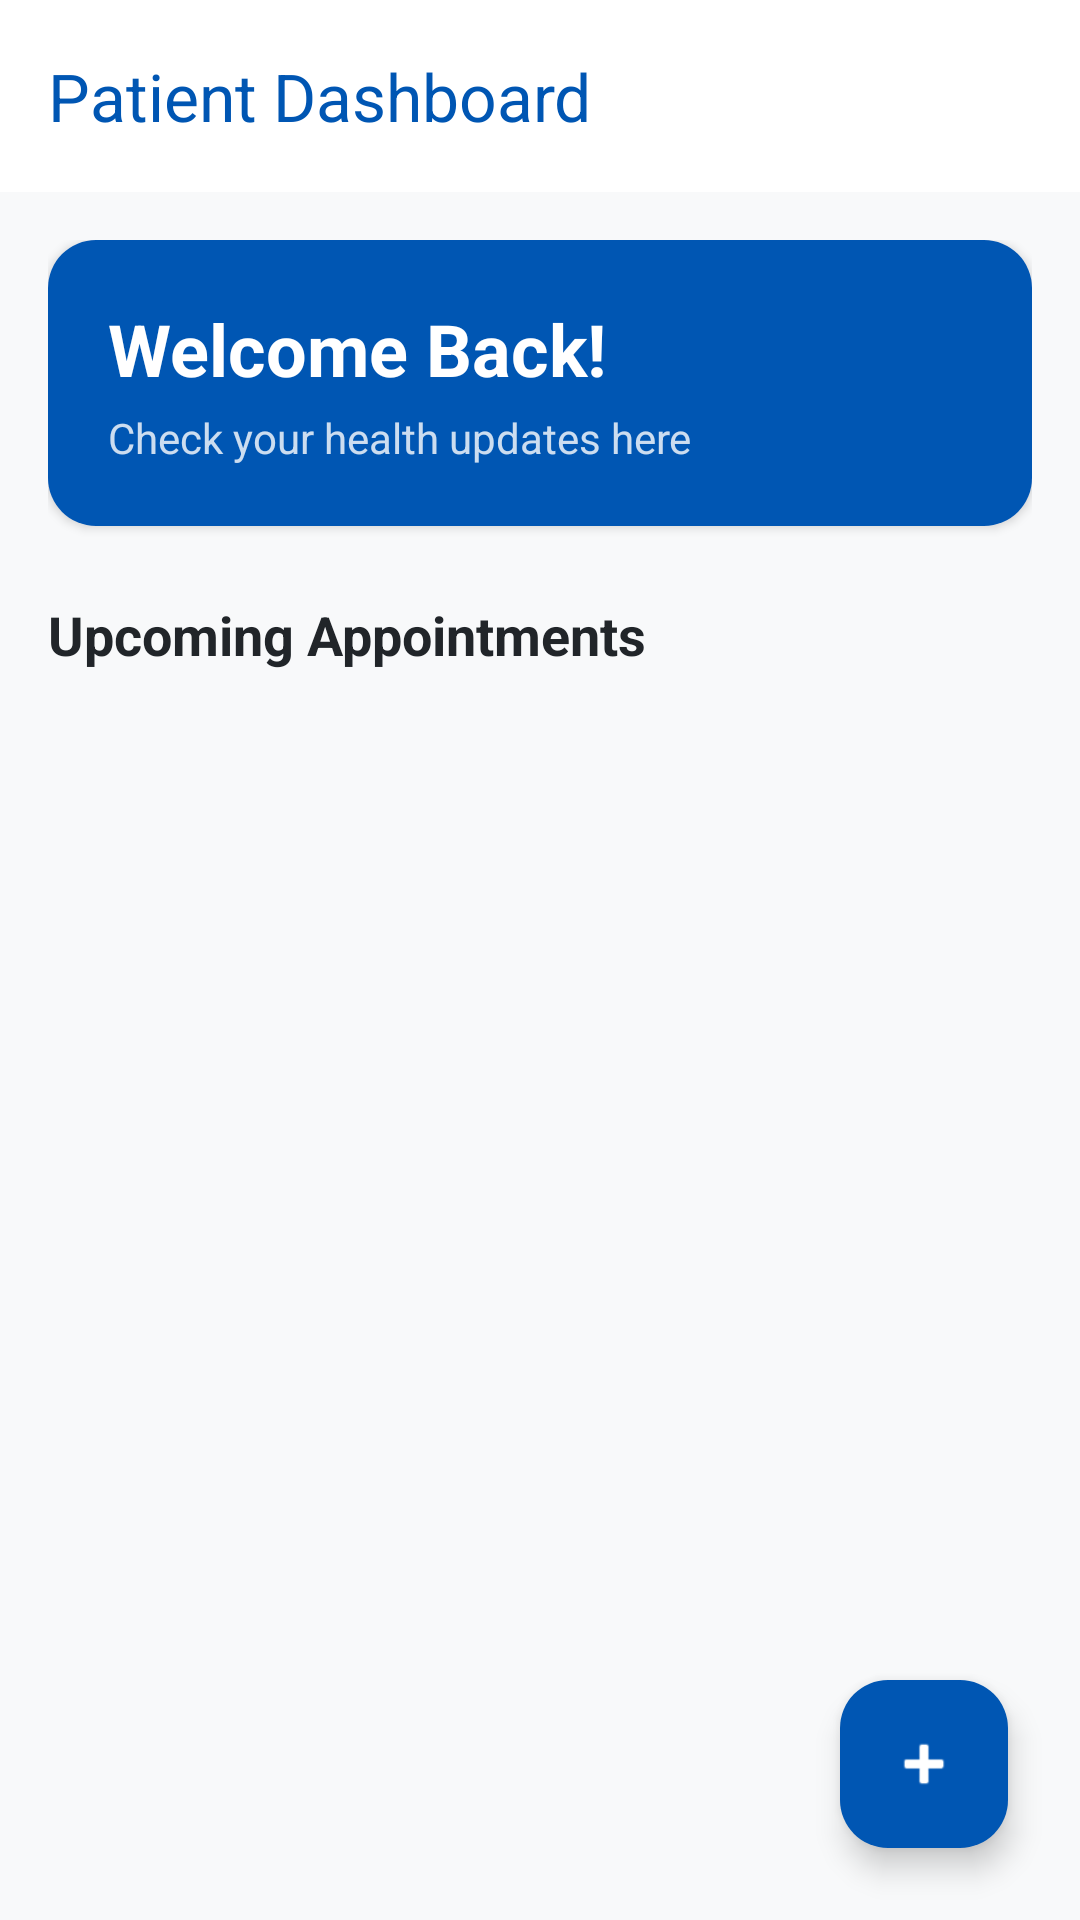

The Android layout XML behind this screen, and the referenced resources:
<!-- AndroidManifest.xml: application theme Theme.HospitalAppointmentApp -->
<!-- res/layout/activity_patient_dashboard.xml -->
<?xml version="1.0" encoding="utf-8"?>
<androidx.coordinatorlayout.widget.CoordinatorLayout xmlns:android="http://schemas.android.com/apk/res/android"
    xmlns:app="http://schemas.android.com/apk/res-auto"
    xmlns:tools="http://schemas.android.com/tools"
    android:layout_width="match_parent"
    android:layout_height="match_parent"
    android:background="@color/background">

    <com.google.android.material.appbar.AppBarLayout
        android:layout_width="match_parent"
        android:layout_height="wrap_content"
        android:background="@color/surface">

        <com.google.android.material.appbar.MaterialToolbar
            android:id="@+id/toolbar"
            android:layout_width="match_parent"
            android:layout_height="?attr/actionBarSize"
            app:title="Patient Dashboard"
            app:titleTextColor="@color/primary" />
    </com.google.android.material.appbar.AppBarLayout>

    <androidx.core.widget.NestedScrollView
        android:layout_width="match_parent"
        android:layout_height="match_parent"
        app:layout_behavior="@string/appbar_scrolling_view_behavior">

        <LinearLayout
            android:layout_width="match_parent"
            android:layout_height="wrap_content"
            android:orientation="vertical"
            android:padding="16dp">

            <com.google.android.material.card.MaterialCardView
                android:layout_width="match_parent"
                android:layout_height="wrap_content"
                android:layout_marginBottom="24dp"
                app:cardCornerRadius="16dp"
                app:cardElevation="2dp"
                app:strokeWidth="0dp">

                <LinearLayout
                    android:layout_width="match_parent"
                    android:layout_height="wrap_content"
                    android:orientation="vertical"
                    android:padding="20dp"
                    android:background="@color/primary">

                    <TextView
                        android:id="@+id/tvWelcome"
                        android:layout_width="wrap_content"
                        android:layout_height="wrap_content"
                        android:text="Welcome Back!"
                        android:textColor="@color/white"
                        android:textSize="24sp"
                        android:textStyle="bold" />

                    <TextView
                        android:layout_width="wrap_content"
                        android:layout_height="wrap_content"
                        android:layout_marginTop="4dp"
                        android:text="Check your health updates here"
                        android:textColor="@color/white"
                        android:alpha="0.8" />
                </LinearLayout>
            </com.google.android.material.card.MaterialCardView>

            <TextView
                android:layout_width="wrap_content"
                android:layout_height="wrap_content"
                android:layout_marginBottom="16dp"
                android:text="Upcoming Appointments"
                android:textColor="@color/on_background"
                android:textSize="18sp"
                android:textStyle="bold" />

            <androidx.recyclerview.widget.RecyclerView
                android:id="@+id/rvAppointments"
                android:layout_width="match_parent"
                android:layout_height="wrap_content"
                tools:listitem="@layout/item_appointment" />

            <TextView
                android:id="@+id/tvNoAppointments"
                android:layout_width="match_parent"
                android:layout_height="wrap_content"
                android:layout_marginTop="32dp"
                android:gravity="center"
                android:text="No appointments scheduled"
                android:visibility="gone" />

        </LinearLayout>
    </androidx.core.widget.NestedScrollView>

    <com.google.android.material.floatingactionbutton.FloatingActionButton
        android:id="@+id/fabBook"
        android:layout_width="wrap_content"
        android:layout_height="wrap_content"
        android:layout_gravity="bottom|end"
        android:layout_margin="24dp"
        android:contentDescription="Book Appointment"
        android:src="@android:drawable/ic_input_add"
        app:backgroundTint="@color/primary"
        app:tint="@color/white" />

</androidx.coordinatorlayout.widget.CoordinatorLayout>
<!-- res/layout/item_appointment.xml (included above) -->
<?xml version="1.0" encoding="utf-8"?>
<com.google.android.material.card.MaterialCardView xmlns:android="http://schemas.android.com/apk/res/android"
    xmlns:app="http://schemas.android.com/apk/res-auto"
    android:layout_width="match_parent"
    android:layout_height="wrap_content"
    android:layout_marginBottom="12dp"
    app:cardCornerRadius="12dp"
    app:cardElevation="1dp"
    app:strokeColor="#E0E0E0"
    app:strokeWidth="1dp">

    <LinearLayout
        android:layout_width="match_parent"
        android:layout_height="wrap_content"
        android:orientation="horizontal"
        android:padding="16dp"
        android:gravity="center_vertical">

        <View
            android:layout_width="4dp"
            android:layout_height="40dp"
            android:background="@color/primary" />

        <LinearLayout
            android:layout_width="0dp"
            android:layout_height="wrap_content"
            android:layout_marginStart="16dp"
            android:layout_weight="1"
            android:orientation="vertical">

            <TextView
                android:id="@+id/tvDoctorName"
                android:layout_width="wrap_content"
                android:layout_height="wrap_content"
                android:text="Dr. Smith"
                android:textColor="@color/on_background"
                android:textSize="16sp"
                android:textStyle="bold" />

            <TextView
                android:id="@+id/tvSpecialty"
                android:layout_width="wrap_content"
                android:layout_height="wrap_content"
                android:text="Cardiologist"
                android:textSize="14sp"
                android:alpha="0.7" />
        </LinearLayout>

        <LinearLayout
            android:layout_width="wrap_content"
            android:layout_height="wrap_content"
            android:gravity="end"
            android:orientation="vertical">

            <TextView
                android:id="@+id/tvDate"
                android:layout_width="wrap_content"
                android:layout_height="wrap_content"
                android:text="Sep 12, 2026"
                android:textColor="@color/primary"
                android:textSize="14sp"
                android:textStyle="bold" />

            <TextView
                android:id="@+id/tvTime"
                android:layout_width="wrap_content"
                android:layout_height="wrap_content"
                android:text="10:30 AM"
                android:textSize="13sp" />
        </LinearLayout>
    </LinearLayout>
</com.google.android.material.card.MaterialCardView>
<!-- resources referenced by this layout -->
<resources>
  <color name="background">#F8F9FA</color>
  <color name="on_background">#212529</color>
  <color name="primary">#0056B3</color>
  <color name="surface">#FFFFFF</color>
  <color name="white">#FFFFFFFF</color>
  <style name="Theme.HospitalAppointmentApp" parent="Base.Theme.HospitalAppointmentApp" />
  <style name="Base.Theme.HospitalAppointmentApp" parent="Theme.Material3.DayNight.NoActionBar">
          
          
      </style>
</resources>
